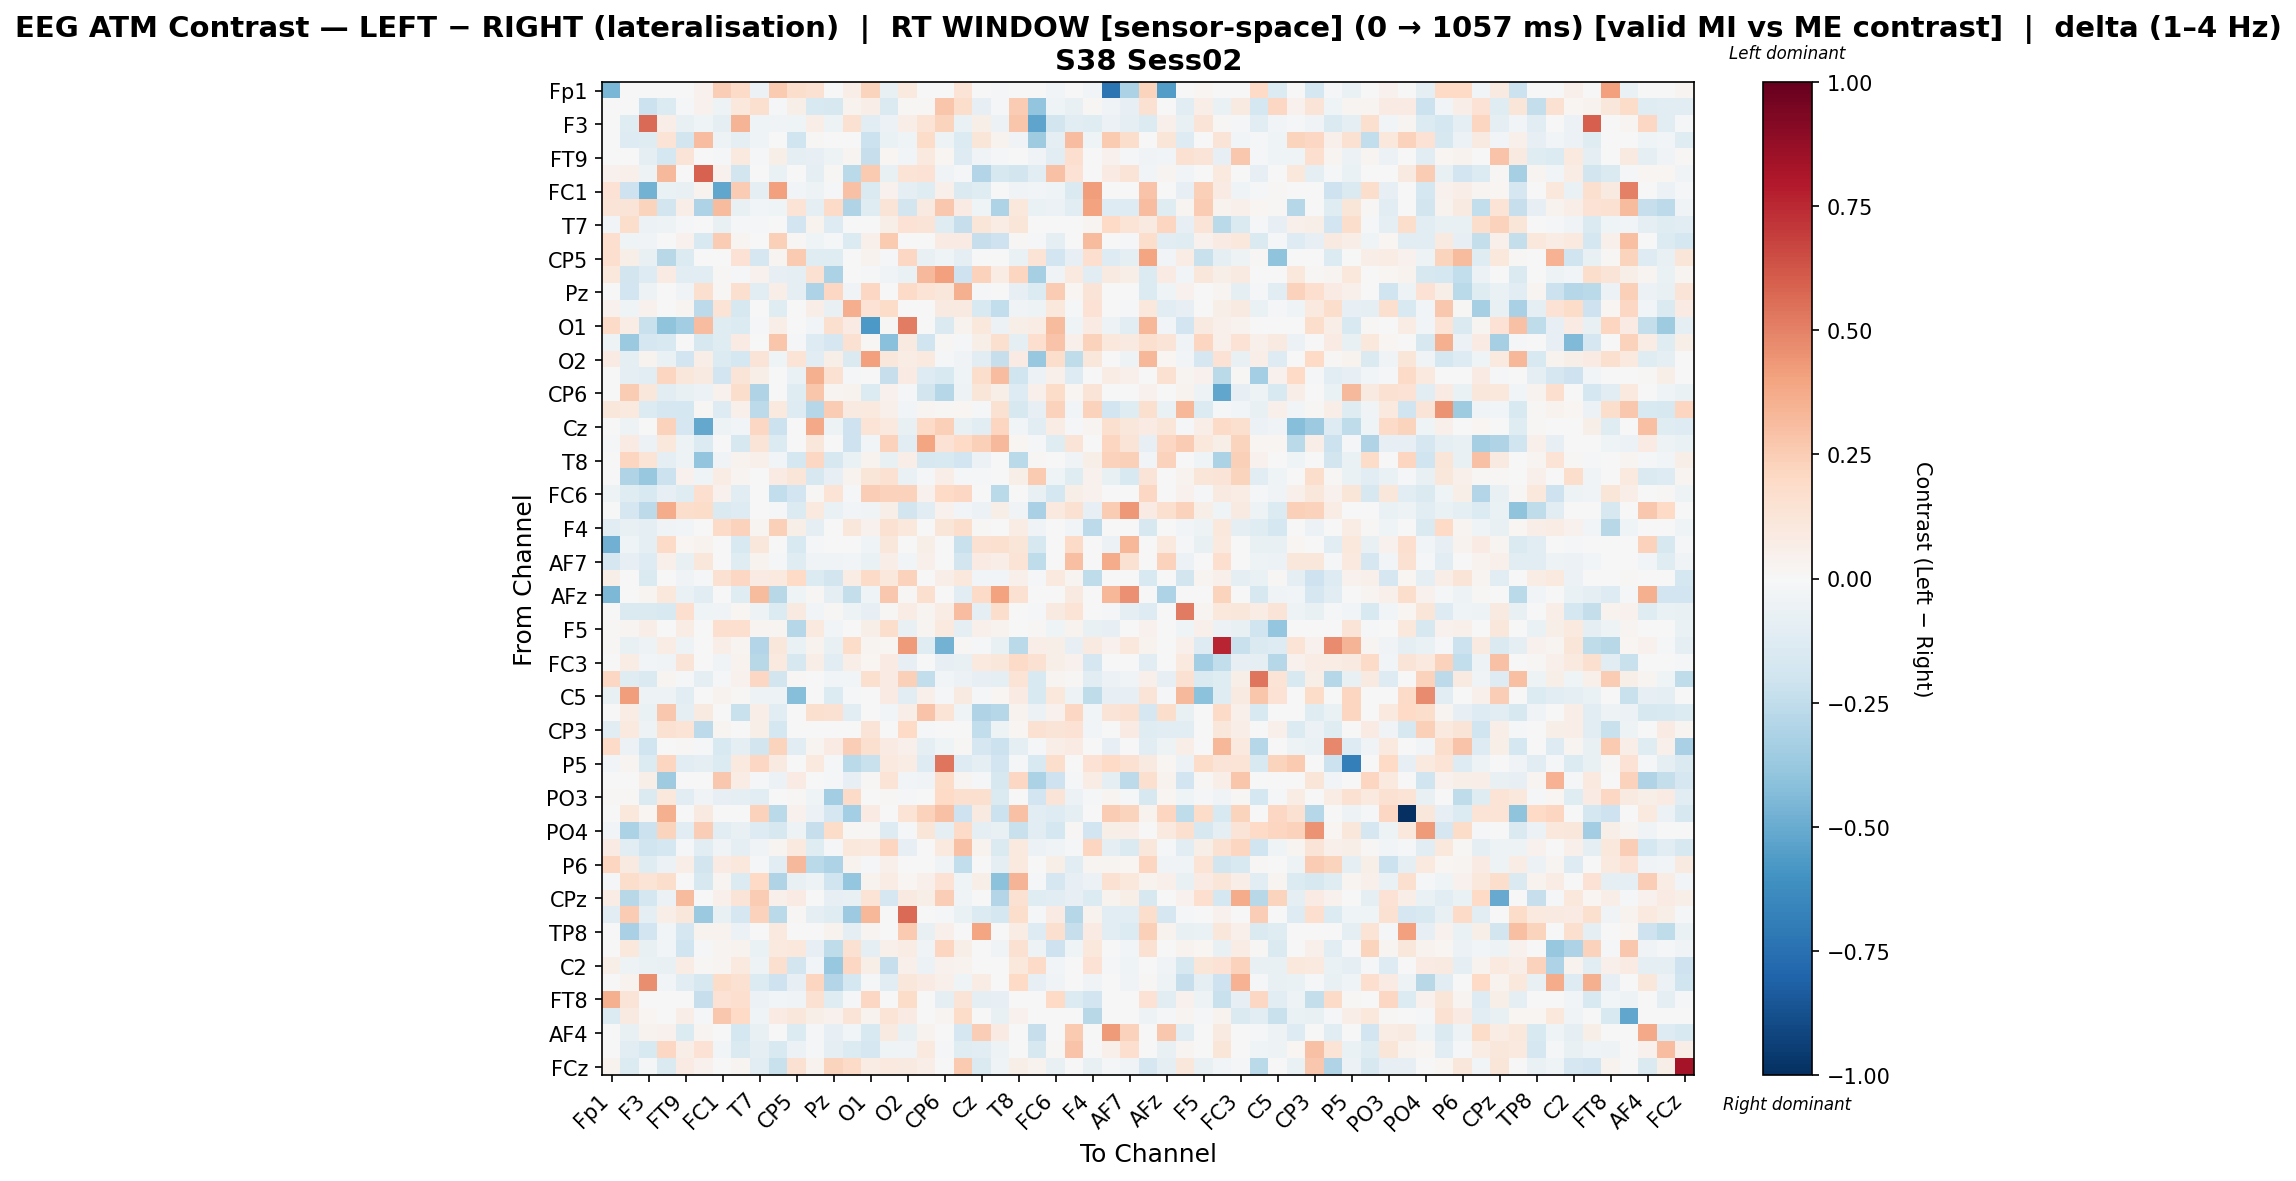

Data behind this chart, as committed beside it:
, Fp1, Fz, F3, F7, FT9, FC5, FC1, C3, T7, TP9, CP5, CP1, Pz, P7, O1, Oz, O2, P4, CP6, CP2, Cz, C4, T8
Fp1, -0.4603, 0.0, 0.0, 0.0, 0.0, 0.04549, 0.2448, 0.1905, -0.05535, 0.2605, 0.1778, 0.1518, 0.0, 0.07031, 0.2261, -0.07117, 0.0965, 0.0, 0.0, 0.1385, 0.0, -0.01986, 0.0
Fz, 0.0, -0.002146, -0.2144, -0.1349, -0.01888, 0.04152, -0.04976, 0.1038, 0.1565, -0.009524, 0.05579, -0.1505, -0.1629, 0.03384, 0.06876, -0.1425, 0.008056, 0.01098, 0.2788, 0.1753, -0.07817, -0.01008, 0.2571
F3, 0.0, -0.1228, 0.5695, 0.0645, -0.07611, -0.04396, -0.09363, 0.3415, -0.04045, -0.03406, -0.04427, 0.0662, -0.04954, 0.1554, -0.1099, -0.06055, 0.06727, 0.1359, 0.2246, -0.0683, 0.05499, -0.05691, 0.2795
F7, 0.0, -0.1308, -0.1186, 0.1388, -0.1869, 0.3078, -0.05134, -0.09586, -0.04622, 0.0, -0.2017, 0.01384, -0.006645, 0.0, -0.2183, -0.06659, -0.04558, 0.1838, -0.05027, -0.1362, 0.1197, 0.0375, -0.03261
FT9, 0.0, -0.005109, -0.09438, -0.1728, 0.1305, 0.0, -0.009445, 0.09561, -0.01612, 0.06014, -0.08614, -0.08182, -0.05271, 0.02764, -0.2286, 0.02124, -0.02849, 0.09964, 0.02218, -0.125, -0.03521, -0.01663, -0.003209
FC5, 0.04517, 0.05223, -0.05282, 0.3275, 0.0, 0.5901, 0.04058, -0.184, 0.004158, -0.06518, 0.001149, -0.09317, 0.009494, -0.2663, 0.2626, -0.07311, 0.1352, 0.1416, -0.03604, -0.01457, -0.2966, -0.1575, -0.1852
FC1, 0.1434, -0.2037, -0.47, -0.0696, -0.07444, 0.03326, -0.5198, 0.2557, -0.0959, 0.4127, -0.02771, -0.04841, -0.01428, 0.2956, -0.1484, 0.04095, -0.09476, -0.1206, 0.05454, -0.1436, -0.1244, 0.0, -0.03379
C3, 0.1285, 0.1311, 0.2199, -0.1856, 0.06912, -0.3081, 0.3193, -0.07615, -0.02515, -0.04375, 0.1388, -0.09754, 0.1883, -0.3037, -0.1178, 0.125, -0.1806, 0.08998, 0.2721, 0.08442, -0.04676, -0.3047, 0.1017
T7, -0.02401, 0.1796, -0.05547, -0.05088, -0.02069, 0.004437, -0.0725, -0.01573, -0.02264, 0.0, -0.1894, 0.03318, -0.1317, -0.006214, 0.004204, 0.05663, 0.1475, 0.1326, -0.1197, -0.2314, 0.1205, 0.07739, 0.1247
TP9, 0.1648, -0.04024, -0.03755, 0.0, 0.04534, -0.1536, 0.2527, 0.02868, 0.0, 0.2387, 0.01243, -0.04199, -0.02312, -0.1361, 0.04743, 0.2581, -0.002368, 0.0, 0.08583, 0.08481, -0.2303, -0.2069, 0.009839
CP5, 0.1653, 0.05606, -0.07633, -0.281, -0.1355, 0.001545, 0.004696, 0.1468, -0.1682, 0.02435, 0.2637, -0.1177, -0.1246, 0.0, 0.03684, -0.01139, 0.2064, -0.07226, -0.04235, -0.08747, 0.0, 0.0, -0.06454
CP1, 0.1046, -0.1864, -0.1256, 0.07814, -0.1069, -0.117, 0.0124, -0.009165, 0.04559, -0.08533, -0.09148, 0.1507, -0.3179, -0.006127, -0.01369, -0.03467, -0.06975, 0.3263, 0.4083, -0.2061, 0.2319, 0.07439, 0.2116
Pz, 0.0, -0.1935, -0.05136, 0.00259, -0.03355, 0.1592, 0.01385, 0.1584, -0.1093, 0.0678, -0.09487, -0.3047, 0.2077, -0.03258, 0.2058, 0.005087, 0.1901, 0.1398, 0.1098, 0.3532, -0.009, 0.0, -0.08188
P7, 0.04644, -0.04505, 0.0426, 0.0, 0.02474, -0.2579, 0.1379, -0.1587, -0.002684, -0.1232, 0.0, 0.06768, -0.0723, 0.3612, 0.1443, 0.1811, -0.004829, -0.006932, 0.09059, 0.0897, -0.1491, -0.243, -0.03697
O1, 0.189, 0.07522, -0.225, -0.3993, -0.3497, 0.3066, -0.1204, -0.1372, -0.009895, 0.06745, -0.001903, -0.03124, 0.1624, 0.07868, -0.5727, 0.00875, 0.5088, 0.001944, -0.1457, 0.03686, 0.1039, -0.05805, 0.05626
Oz, -0.05387, -0.3696, -0.1709, -0.1511, -0.002515, -0.1619, -0.1205, 0.07958, 0.005478, 0.2755, -0.01492, -0.1308, -0.171, 0.1528, 0.00953, -0.4211, 0.08801, -0.1961, 0.01552, -0.0123, 0.05969, 0.1594, -0.09908
O2, 0.08353, -0.1004, 0.03891, -0.06824, -0.1896, 0.06414, -0.1363, -0.178, 0.1314, -0.0452, 0.139, -0.1111, 0.0549, -0.1431, 0.4105, 0.1145, 0.07647, 0.09678, -0.01676, -0.03471, -0.1019, -0.2332, 0.08276
P4, 0.0, -0.09888, -0.1037, 0.2144, 0.1126, 0.09263, -0.1912, 0.1326, 0.05716, 0.0, -0.06856, 0.3517, 0.1522, -0.0201, 0.003754, -0.2274, 0.08396, -0.1298, -0.1489, -0.0457, 0.1741, 0.3048, -0.2012
CP6, 0.0, 0.2551, 0.114, -0.1087, -0.07732, -0.06006, 0.04653, 0.1786, -0.2988, 0.006009, -0.1189, 0.2773, 0.03106, 0.03869, -0.1395, 0.04609, -0.01602, -0.1845, -0.2847, -0.05223, 0.1174, 0.05979, -0.1316
CP2, 0.1146, 0.0951, -0.1385, -0.17, -0.1725, 0.009749, -0.1272, 0.0508, -0.2645, 0.096, -0.1283, -0.2884, 0.2556, 0.08609, 0.09997, 0.05215, -0.02436, 0.02938, 0.01096, 0.02258, -0.02281, 0.1492, -0.1623
Cz, 0.0, -0.05331, 0.006228, 0.2335, -0.1703, -0.508, -0.05148, -0.024, 0.2052, -0.2125, 0.0, 0.3786, -0.05139, -0.2037, 0.1331, 0.09467, -0.07266, 0.1883, 0.2416, -0.07596, -0.1081, 0.2113, -0.0257
C4, -0.009912, 0.08518, -0.05832, 0.1072, -0.04903, -0.1341, 0.0, -0.157, 0.1254, -0.14, 0.0, 0.1141, 0.0, -0.2043, -0.02624, 0.2271, -0.1066, 0.3952, 0.1478, 0.1991, 0.2412, 0.3252, 0.01988
T8, 0.0, 0.2109, 0.1347, -0.09467, -0.04864, -0.3915, -0.03287, 0.03563, 0.04976, -0.02593, -0.1779, 0.2066, -0.1594, -0.06791, 0.03273, -0.07513, 0.06806, -0.163, -0.1497, -0.1907, -0.05928, -0.005353, -0.2732
FT10, 0.0, -0.2985, -0.3772, -0.214, 0.04654, -0.04618, 0.07699, 0.02735, 0.004822, 0.08026, 0.1241, -0.1622, -0.08281, 0.03243, 0.1208, 0.1525, -0.06433, -0.01193, 0.06494, -0.008169, -0.01304, -0.001415, 0.0622
FC6, -0.05412, -0.1218, -0.1554, -0.07871, -0.1193, 0.1685, 0.04206, -0.1131, 0.0, -0.2447, -0.1877, 0.008198, 0.1382, -0.008682, 0.2481, 0.2281, 0.2342, 0.03945, 0.2013, 0.205, -0.004793, -0.2731, 0.0
FC2, 0.0, -0.166, -0.2646, 0.3675, 0.1757, 0.1857, -0.1425, -0.1294, -0.002424, -0.009919, -0.1335, 0.09951, -0.06482, -0.02777, -0.03567, 0.05876, -0.1863, -0.1151, 0.04426, -0.03101, -0.05622, 0.05677, -0.0344
F4, -0.1068, -0.07807, -0.09856, -0.03171, -0.02368, 0.0, 0.1945, 0.2306, 0.02375, 0.2389, 0.05968, -0.08778, 0.00218, 0.1111, 0.04205, 0.1524, 0.1063, 0.0, 0.1212, 0.177, 0.0154, -0.003264, 0.0706
Fp2, -0.4779, -0.04437, -0.09646, 0.1897, 0.02161, 0.03778, -0.002894, -0.1539, 0.1156, 0.0, -0.1487, -0.01408, 0.003755, 0.0, -0.04051, 0.1095, -0.005788, 0.0585, -0.002894, -0.2188, 0.1552, 0.1603, 0.1203
AF7, -0.1665, -0.08587, -0.1316, 0.05009, -0.0754, 0.1132, -0.003868, -0.1233, 0.03515, -0.01238, -0.1233, -0.03884, -0.03267, -0.02476, -0.06576, 0.06599, -0.03094, 0.05039, 0.0, -0.1802, 0.07936, 0.06874, 0.1366
AF3, 0.05858, -0.004428, -0.1407, 0.0, -0.03754, -0.02006, 0.1559, 0.2039, 0.0806, 0.09661, 0.1977, -0.1339, -0.1822, 0.07053, 0.1912, 0.1026, 0.2275, 0.002579, 0.06642, 0.1035, -0.02512, -0.02984, 0.05335
AFz, -0.4491, 0.0, 0.02677, 0.1031, -0.0654, -0.1089, 0.0, -0.1214, 0.3151, -0.2779, -0.0397, 0.01219, -0.1004, -0.2372, -0.04056, 0.27, 0.01499, 0.1574, 0.0, -0.1028, 0.1883, 0.4055, 0.1499
F1, 0.0, -0.1465, -0.1437, -0.1518, 0.1664, -0.04492, -0.03656, 0.01761, -0.05457, -0.1356, 0.0926, -0.02811, 0.01238, -0.05126, -0.07922, 0.01371, 0.0726, 0.02639, 0.07541, 0.3104, -0.08938, 0.1764, 0.0
F5, 0.01053, 0.02604, 0.0645, 0.0, 0.07503, 0.0, 0.1684, 0.1695, 0.02773, 0.02575, -0.2839, 0.0983, -0.02686, -0.001194, 0.05776, 0.1767, -0.07227, 0.02845, 0.0941, -0.09344, 0.0488, 0.03476, 0.003611
FT7, 0.01031, -0.07397, -0.05193, 0.07395, -0.05366, 0.004998, 0.06954, 0.02447, -0.295, 0.1138, -0.06604, 0.03861, -0.07249, 0.1823, 0.02773, 0.01706, 0.4219, -0.123, -0.4693, 0.01456, -0.01261, -0.07551, -0.267
FC3, 0.0, 0.07117, -0.02908, -0.03185, 0.1291, 0.0, -0.03295, 0.03242, -0.275, 0.09824, -0.1569, 0.06882, -0.1076, 0.06252, 0.0192, 0.08176, -0.07909, 0.004492, -0.08352, -0.07212, 0.1011, 0.1135, 0.1934
C1, 0.2046, -0.1182, -0.1422, 0.02938, -0.009436, -0.09384, -0.008558, 0.04038, 0.2053, -0.1862, 0.01346, 0.0, -0.02629, -0.02803, 0.1594, 0.07848, 0.2349, -0.2466, -0.02893, -0.05991, -0.08481, -0.1011, 0.1329
C5, -0.07582, 0.4148, -0.04793, -0.05397, -0.1102, 0.0, 0.03145, 0.0127, -0.05224, -0.05018, -0.4246, 0.0, -0.1339, -0.0117, 0.0, 0.07829, -0.1115, 0.04938, -0.01772, 0.09129, -0.0145, 0.0173, 0.08276
TP7, 0.0, 0.07576, -0.06664, 0.2669, -0.09709, 0.09172, 0.0, -0.2218, 0.06365, -0.1033, 0.0, 0.1593, 0.1519, -0.1092, 0.006775, -0.02447, 0.06748, 0.2848, 0.1388, -0.04338, -0.2988, -0.2862, 0.03422
CP3, -0.1114, 0.1005, -0.0481, 0.1555, 0.1392, -0.2653, 0.02524, 0.0, 0.05761, -0.1771, 0.0, 0.007545, -0.003577, -0.003175, 0.1305, 0.0, 0.1979, -0.008752, 0.0, -0.007476, -0.2446, -0.052, 0.0204
P1, 0.1895, -0.05938, -0.1969, 0.005651, 0.01382, -0.008209, -0.1495, -0.08674, -0.1823, 0.2198, -0.1084, 0.02664, 0.08288, 0.2426, 0.1564, 0.08121, 0.05276, -0.0926, -0.04653, 0.01027, -0.1684, -0.2127, -0.1004
P5, -0.03022, 0.02599, -0.1383, 0.2185, -0.1062, -0.09855, -0.1337, 0.09934, 0.2032, 0.09006, 0.0, 0.0983, -0.02074, -0.2703, -0.226, 0.09479, 0.07135, -0.1273, 0.5375, -0.1256, -0.09982, -0.1914, -0.01399
PO7, 0.0, -0.007692, 0.05756, -0.3529, -0.00606, 0.0, 0.2661, 0.07302, -0.01162, -0.05796, 0.08479, 0.002507, -0.008856, -0.07905, 0.008253, 0.1399, -0.02369, -0.03433, 0.1858, 0.02922, -0.01491, -0.1603, 0.2078
PO3, 0.0148, 0.01533, -0.1429, 0.1049, -0.1132, -0.03163, -0.08144, -0.09011, -0.1077, -0.002621, 0.009759, -0.03933, -0.3459, 0.1937, 0.0, 0.01193, -0.01024, -0.001776, 0.1965, 0.1636, 0.1591, -0.1444, 0.003182
POz, 0.0, 0.1086, 0.02149, 0.3559, 0.0, 0.08997, 0.0, 0.0, 0.232, -0.2708, 0.04644, -0.05551, -0.1662, -0.3402, 0.08191, 0.0, 0.1353, 0.2266, 0.2962, -0.2108, 0.08625, -0.2124, 0.2965
PO4, -0.02828, -0.3189, -0.2176, 0.2248, -0.1141, 0.2432, -0.1147, -0.07516, -0.1265, -0.1614, -0.05185, -0.233, 0.1829, 0.0143, 0.008361, -0.1312, -0.01685, 0.1185, -0.09636, 0.1925, -0.1001, -0.07341, -0.2219
PO8, 0.08289, -0.1147, -0.1958, -0.173, -0.0105, -0.1058, -0.03752, -0.09959, -0.03791, 0.02465, 0.09728, -0.1212, -0.0194, 0.1087, 0.09954, 0.218, -0.08536, 0.001469, 0.09443, 0.293, 0.03306, -0.1417, 0.09933
P6, 0.2119, 0.08684, -0.122, -0.05915, 0.06469, -0.1814, 0.07925, 0.107, -0.01903, -0.1125, 0.3203, -0.2678, -0.3084, 0.03389, -0.01843, 0.05207, -0.005714, 0.0, -0.03362, -0.2465, 0.0, -0.09108, 0.09459
P2, -0.01979, 0.1788, 0.1348, 0.1732, 0.004645, -0.1594, 0.03123, -0.1366, 0.197, -0.3043, -0.07374, -0.05025, -0.2021, -0.3878, 0.03194, 0.07685, 0.02022, 0.05075, 0.1468, -0.04025, 0.0596, -0.4065, 0.3399
CPz, 0.07141, -0.2771, -0.179, -0.05763, 0.3196, 0.001581, 0.04804, 0.1252, 0.2555, 0.04798, 0.08473, 0.0, -0.08525, -0.07493, 0.1386, -0.1712, 0.09274, 0.05814, 0.2454, -0.03487, 0.0, -0.2934, 0.1523
CP4, -0.1124, 0.2542, -0.09038, 0.06715, 0.1118, -0.3724, -0.07801, -0.1659, 0.2314, -0.2681, 0.01135, -0.08713, -0.1202, -0.3616, 0.3313, -0.005851, 0.5683, 0.0, -0.0117, -0.07021, -0.1338, -0.1764, 0.1729
TP8, 0.0, -0.3252, -0.1907, -0.02809, -0.1707, 0.03274, 0.0388, -0.05852, 0.0, 0.09615, 0.0, 0.003986, 0.03537, -0.09968, 0.02353, 0.0, 0.2639, -0.07456, 0.05311, -0.007567, 0.391, -0.004755, 0.07143
C6, 0.0, 0.1031, -0.07684, -0.02608, -0.202, -0.02062, 0.02671, 0.03537, -0.06717, 0.1008, 0.1056, -0.08119, -0.2522, 0.154, -0.09651, 0.05108, 0.07157, -0.03681, 0.2151, 0.05988, 0.0, -0.03424, 0.1538
C2, 0.06247, -0.05209, -0.06251, -0.07362, 0.0776, 0.009494, 0.02885, 0.09721, -0.04924, 0.1605, -0.1834, -0.02648, -0.3757, 0.2102, 0.05887, -0.2281, 0.05331, -0.05821, 0.03965, 0.03668, 0.0, 0.0, 0.1051
FC4, 0.0, 0.03522, 0.4677, -0.02457, -0.112, -0.1579, 0.1851, 0.1534, -0.1382, -0.2078, -0.08229, 0.2168, -0.2901, -0.1769, -0.00856, -0.1084, 0.1126, 0.08539, 0.05245, -0.04552, 0.07082, 0.0, 0.2006
FT8, 0.3564, 0.1282, 0.0, 0.0, 0.0, -0.2327, 0.1462, 0.1658, -0.06055, -0.02911, -0.03659, 0.1507, -0.1233, -0.01486, 0.2095, 0.0, 0.1802, 0.0, -0.09877, 0.1262, -0.1009, -0.08125, 0.0
AF8, -0.1391, 0.08688, 0.01734, 0.0, 0.06462, -0.01514, 0.2679, 0.1979, -0.04203, 0.08462, 0.1117, 0.05674, 0.04603, 0.132, 0.03342, 0.1375, 0.08306, 0.0, 0.02801, 0.1798, 0.0, -0.07525, 0.04334
AF4, 0.0, -0.07488, 0.03285, 0.04569, -0.1372, 0.02814, 0.0, -0.1768, -0.0716, 0.0, -0.1335, -0.0128, -0.08447, -0.0289, -0.1521, 0.09231, -0.07731, 0.03245, 0.0, -0.1711, 0.2466, 0.08321, -0.001806
F2, 0.0, -0.1078, -0.1546, 0.207, 0.06769, 0.1413, -0.03124, -0.1425, -0.08931, -0.1545, -0.05853, -0.01627, -0.0901, -0.1329, -0.1679, -0.04457, -0.03729, 0.1001, -0.02043, -0.1235, -0.1035, -0.05323, -0.004516
FCz, 0.03726, -0.138, -0.02263, -0.147, 0.08209, 0.04042, -0.005977, 0.02937, -0.1041, -0.2206, 0.1553, 0.03726, 0.2191, 0.1949, 0.07646, 0.09471, 0.09127, 0.06664, 0.002159, 0.2613, -0.1464, -0.04416, 0.05745
